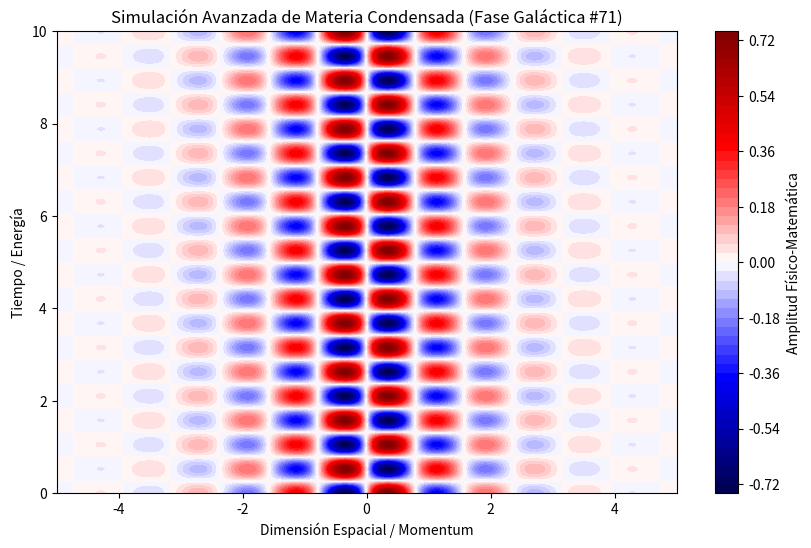

This chart was generated by the following Python code:
%matplotlib inline
# Simulación Galáctica: Materia Condensada - Variante 71
import numpy as np
import matplotlib.pyplot as plt

# Parámetros Físicos Aleatorios
param_1 = 3.985
param_2 = 5.978
param_3 = 0.802

t = np.linspace(0, 10, 500)
x = np.linspace(-5, 5, 500)
X, T = np.meshgrid(x, t)

# Ecuación Base (Avanzada)
Z = np.sin(X * param_1) * np.cos(T * param_2) * np.exp(-np.abs(X) * param_3)

plt.figure(figsize=(10, 6))
plt.contourf(X, T, Z, 50, cmap='seismic')
plt.colorbar(label='Amplitud Físico-Matemática')
plt.title(r'Simulación Avanzada de Materia Condensada (Fase Galáctica #71)')
plt.xlabel('Dimensión Espacial / Momentum')
plt.ylabel('Tiempo / Energía')
plt.show()
